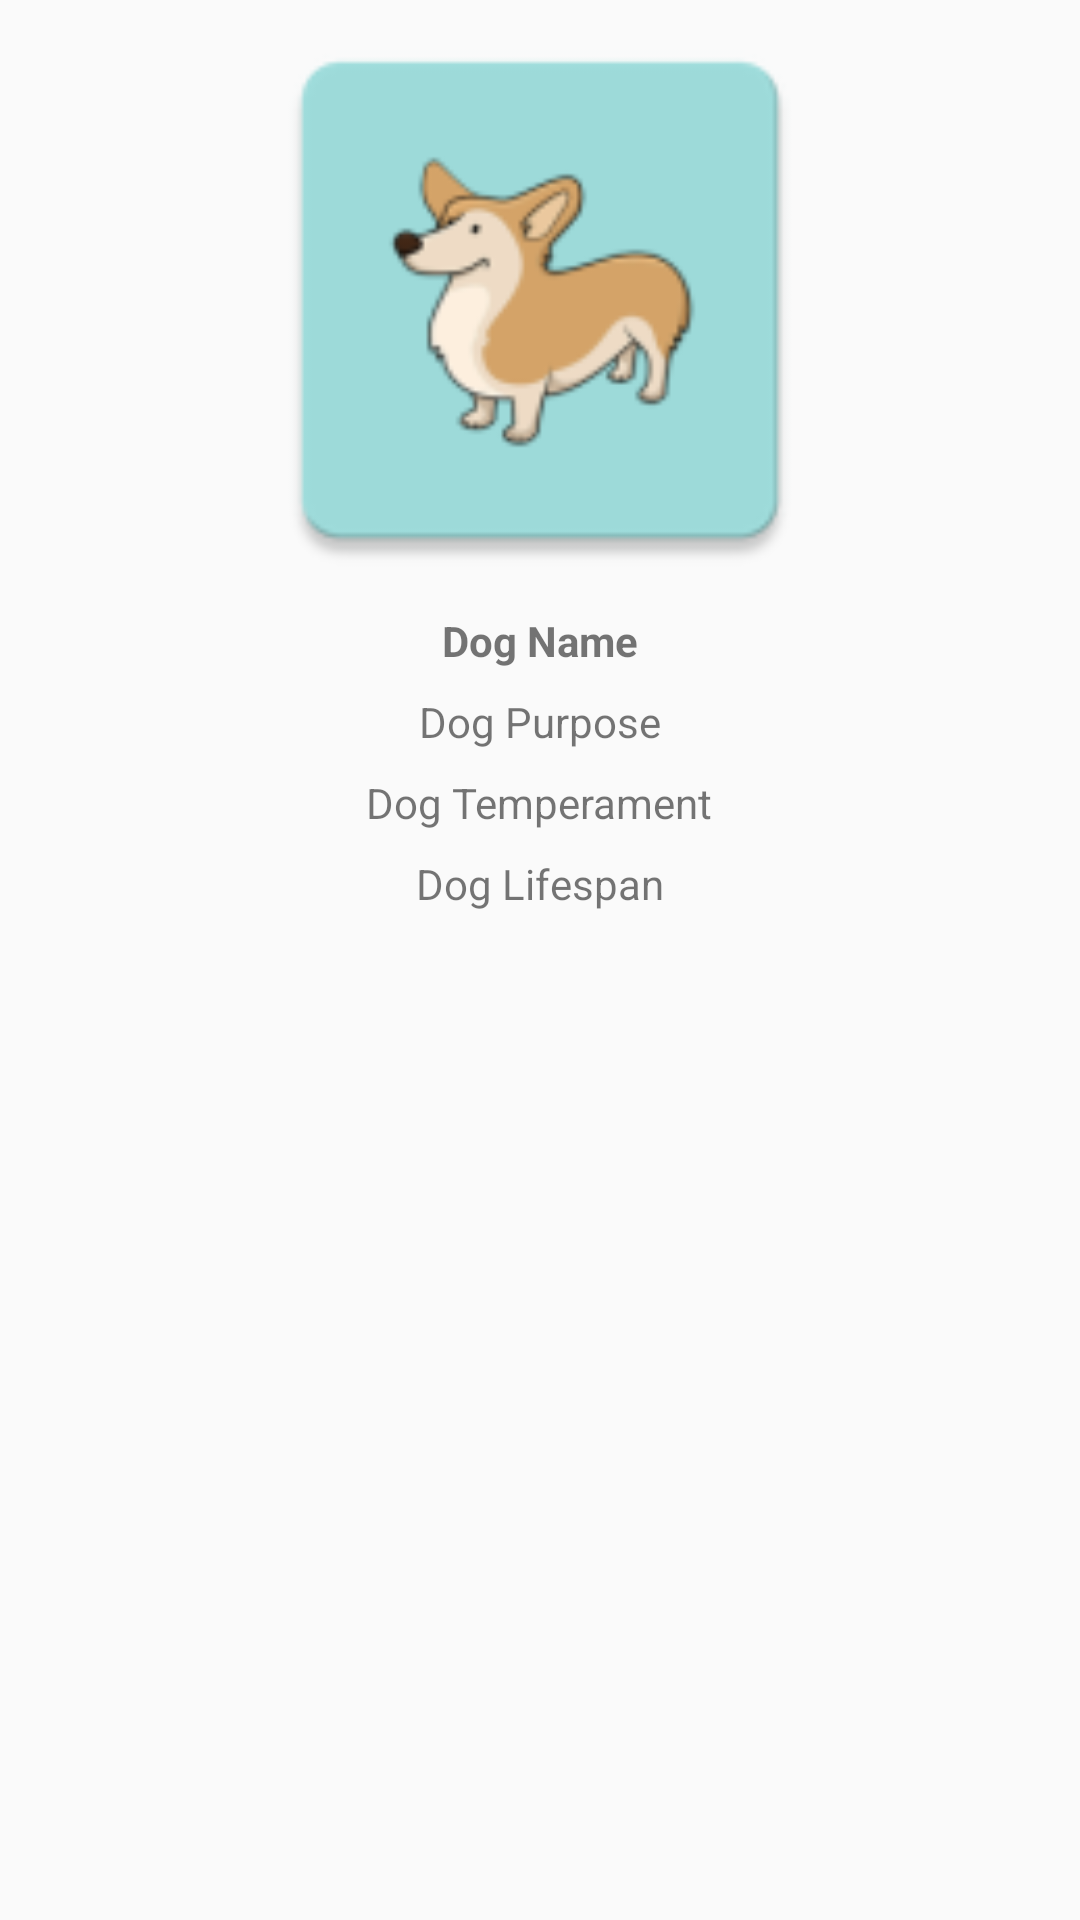

The Android layout XML behind this screen, and the referenced resources:
<!-- AndroidManifest.xml: application theme AppTheme -->
<!-- res/layout/fragment_detail.xml -->
<?xml version="1.0" encoding="utf-8"?>
<RelativeLayout xmlns:android="http://schemas.android.com/apk/res/android"
    xmlns:tools="http://schemas.android.com/tools"
    android:layout_width="match_parent"
    android:layout_height="match_parent"
    tools:context=".view.DetailFragment">

 <ImageView
     android:id="@+id/dogImage"
     android:layout_width="match_parent"
     android:layout_height="wrap_content"
     android:layout_alignParentTop="true"
     android:minHeight="200dp"
     android:scaleType="fitCenter"
     android:src="@mipmap/ic_dog_icon"
     />
    <TextView
        android:id="@+id/dogName"
        android:layout_width="wrap_content"
        android:layout_height="wrap_content"
        style="@style/Title"
        android:layout_margin="4dp"
        android:text="Dog Name"
        android:layout_below="@id/dogImage"
        android:layout_centerHorizontal="true"/>


    <TextView
        android:id="@+id/dogPurpose"
        android:layout_width="wrap_content"
        android:layout_height="wrap_content"
        style="@style/Text"
        android:layout_margin="4dp"
        android:layout_below="@id/dogName"
        android:layout_centerHorizontal="true"
        android:text="Dog Purpose"/>
    <TextView
        android:id="@+id/dogTemperament"
        android:layout_width="wrap_content"
        android:layout_height="wrap_content"
        style="@style/Text"
        android:layout_margin="4dp"
        android:layout_below="@id/dogPurpose"
        android:layout_centerHorizontal="true"
        android:text="Dog Temperament"/>

    <TextView
        android:id="@+id/dogLifespan"
        android:layout_width="wrap_content"
        android:layout_height="wrap_content"
        style="@style/Text"
        android:layout_margin="4dp"
        android:layout_below="@id/dogTemperament"
        android:layout_centerHorizontal="true"
        android:text="Dog Lifespan"/>
</RelativeLayout>
<!-- resources referenced by this layout -->
<resources>
  <!-- mipmap ic_dog_icon: png bitmap (mipmap-hdpi, 2582 bytes) -->
  <style name="Text">
          <item name="android:text">18sp</item>
      </style>
  <style name="Title">
          <item name="android:text">18sp</item>
          <item name="android:textStyle">bold</item>
      </style>
  <style name="AppTheme" parent="Theme.AppCompat.Light.DarkActionBar">
          
          <item name="colorPrimary">@color/colorPrimary</item>
          <item name="colorPrimaryDark">@color/colorPrimaryDark</item>
          <item name="colorAccent">@color/colorAccent</item>
      </style>
  <!-- not gathered from this repository: default colours our renderer supplied (Android Studio template values) -->
  <color name="colorPrimary">#FF6200EE</color>
  <color name="colorPrimaryDark">#FF3700B3</color>
  <color name="colorAccent">#FF03DAC5</color>
</resources>
